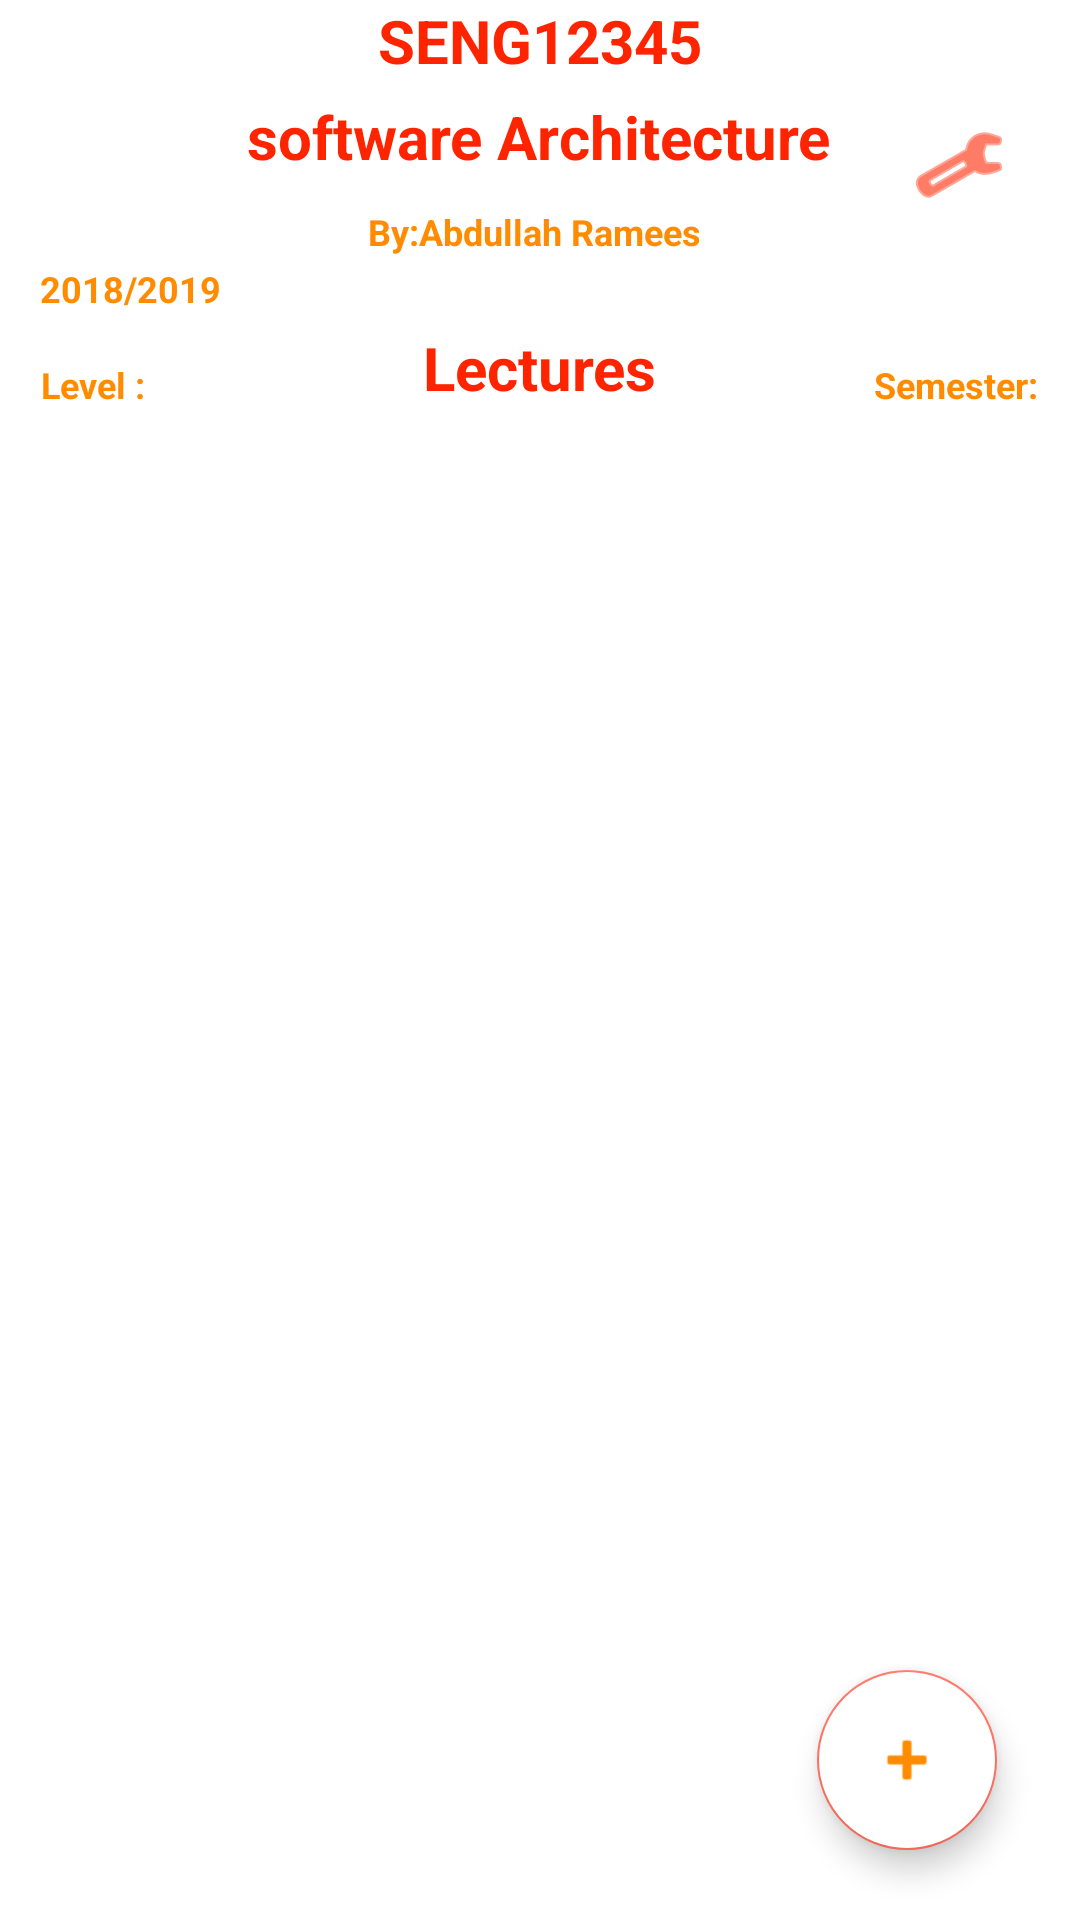

Reconstruct the res/layout file that produces this screen, plus the resources it refers to.
<!-- AndroidManifest.xml: application theme AppTheme -->
<!-- res/layout/fragment_teacher_course_view.xml -->
<?xml version="1.0" encoding="utf-8"?>
<androidx.constraintlayout.widget.ConstraintLayout
    xmlns:android="http://schemas.android.com/apk/res/android"
    xmlns:app="http://schemas.android.com/apk/res-auto"
    xmlns:tools="http://schemas.android.com/tools"
    android:layout_width="match_parent"
    android:background="@color/white"
    android:layout_height="match_parent"
    tools:context=".courses.teacher.TeacherCourseViewFragment">

    <androidx.recyclerview.widget.RecyclerView
        android:id="@+id/recyclerview"
        android:layout_width="match_parent"
        android:layout_height="match_parent"
        android:layout_marginTop="136dp"
        app:layout_constraintTop_toTopOf="parent"
        tools:layout_editor_absoluteX="0dp"
        tools:listitem="@layout/card_view_lecture_teacher">

    </androidx.recyclerview.widget.RecyclerView>

    <TextView
        android:id="@+id/textview_title2"
        android:layout_width="wrap_content"
        android:layout_height="wrap_content"
        android:text="Lectures"
        android:textSize="20sp"
        android:textStyle="bold"
        android:textColor="@color/primaryTextColor"
        app:layout_constraintBottom_toTopOf="@+id/recyclerview"
        app:layout_constraintEnd_toEndOf="parent"
        app:layout_constraintStart_toStartOf="parent" />

    <TextView
        android:id="@+id/textview_courseCodeLectures"
        android:layout_width="wrap_content"
        android:layout_height="wrap_content"
        android:text="SENG12345"
        android:textSize="20sp"
        android:textStyle="bold"
        android:textColor="@color/primaryTextColor"
        app:layout_constraintEnd_toEndOf="parent"
        app:layout_constraintStart_toStartOf="parent"
        app:layout_constraintTop_toTopOf="parent" />

    <TextView
        android:id="@+id/textview_coursenameLectures"
        android:layout_width="wrap_content"
        android:layout_height="wrap_content"
        android:layout_marginTop="32dp"
        android:text="software Architecture"
        android:textColor="@color/primaryTextColor"
        android:textSize="20sp"
        android:textStyle="bold"
        app:layout_constraintEnd_toEndOf="parent"
        app:layout_constraintHorizontal_bias="0.497"
        app:layout_constraintStart_toStartOf="parent"
        app:layout_constraintTop_toTopOf="parent" />

    <TextView
        android:id="@+id/textview_courseTeacherLectures"
        android:layout_width="wrap_content"
        android:layout_height="wrap_content"
        android:layout_marginTop="69dp"
        android:text="By:Abdullah Ramees"
        android:textColor="@color/yellow"
        android:textSize="12sp"
        android:textStyle="bold"
        app:layout_constraintEnd_toEndOf="parent"
        app:layout_constraintHorizontal_bias="0.493"
        app:layout_constraintStart_toStartOf="parent"
        app:layout_constraintTop_toTopOf="parent" />

    <TextView
        android:id="@+id/Level"
        android:layout_width="wrap_content"
        android:layout_height="wrap_content"
        android:layout_marginTop="120dp"
        android:text="Level :"
        android:textColor="@color/yellow"
        android:textSize="12sp"
        android:textStyle="bold"
        app:layout_constraintEnd_toEndOf="parent"
        app:layout_constraintHorizontal_bias="0.042"
        app:layout_constraintStart_toStartOf="parent"
        app:layout_constraintTop_toTopOf="parent" />

    <TextView
        android:id="@+id/Sem"
        android:layout_width="wrap_content"
        android:layout_height="wrap_content"
        android:layout_marginTop="120dp"
        android:text="Semester:"
        android:textColor="@color/yellow"
        android:textSize="12sp"
        android:textStyle="bold"
        app:layout_constraintEnd_toEndOf="parent"
        app:layout_constraintHorizontal_bias="0.954"
        app:layout_constraintStart_toStartOf="parent"
        app:layout_constraintTop_toTopOf="parent" />

    <TextView
        android:id="@+id/AcademicYearText"
        android:layout_width="wrap_content"
        android:layout_height="wrap_content"
        android:layout_marginTop="88dp"
        android:text="2018/2019"
        android:textColor="@color/yellow"
        android:textSize="12sp"
        android:textStyle="bold"
        app:layout_constraintEnd_toEndOf="parent"
        app:layout_constraintHorizontal_bias="0.045"
        app:layout_constraintStart_toStartOf="parent"
        app:layout_constraintTop_toTopOf="parent" />

    <com.google.android.material.floatingactionbutton.FloatingActionButton
        android:id="@+id/add"
        android:layout_width="wrap_content"
        android:layout_height="wrap_content"
        android:layout_marginEnd="15dp"
        android:focusable="true"
        app:fabCustomSize="60dp"
        app:rippleColor="#FFC107"
        android:backgroundTint="@color/white"
        android:backgroundTintMode="src_in"
        android:clickable="true"
        android:src="@android:drawable/ic_input_add"
        android:tint="@color/yellow"
        app:layout_constraintBottom_toBottomOf="parent"
        app:layout_constraintEnd_toEndOf="parent"
        app:layout_constraintHorizontal_bias="0.955"
        app:layout_constraintStart_toStartOf="parent"
        app:layout_constraintTop_toTopOf="parent"
        app:layout_constraintVertical_bias="0.96" />

    <ImageButton
        android:id="@+id/ManageButton"
        android:layout_width="69dp"
        android:layout_height="62dp"
        android:layout_marginTop="24dp"
        android:background="@color/white"
        android:src="@android:drawable/ic_menu_manage"
        app:layout_constraintEnd_toEndOf="parent"
        app:layout_constraintHorizontal_bias="0.578"
        app:layout_constraintStart_toEndOf="@+id/textview_coursenameLectures"
        app:layout_constraintTop_toTopOf="parent"
        app:tint="@color/primaryTextColor" />

</androidx.constraintlayout.widget.ConstraintLayout>
<!-- res/layout/card_view_lecture_teacher.xml (included above) -->
<?xml version="1.0" encoding="utf-8"?>
<androidx.cardview.widget.CardView
    xmlns:android="http://schemas.android.com/apk/res/android"
    xmlns:app="http://schemas.android.com/apk/res-auto"
    xmlns:tools="http://schemas.android.com/tools"
    android:layout_width="match_parent"
    android:layout_height="100dp"
    android:layout_margin="10dp"
    app:cardElevation="6dp">
    <androidx.constraintlayout.widget.ConstraintLayout
        android:layout_width="match_parent"
        android:layout_height="match_parent">

        <TextView
            android:id="@+id/textView_lecture"
            android:layout_width="wrap_content"
            android:layout_height="wrap_content"
            android:text="Lecture"
            android:textColor="@color/colorAccent"
            android:textSize="20sp"
            android:textStyle="bold"
            app:layout_constraintEnd_toEndOf="parent"
            app:layout_constraintStart_toStartOf="parent"
            app:layout_constraintTop_toTopOf="parent" />

        <TextView
            android:id="@+id/textview_lecture_Description"
            android:layout_width="250dp"
            android:layout_height="38dp"
            android:gravity="center_vertical"
            android:text="lecture Description"
            android:textColor="@color/primaryTextColor"
            android:textSize="15sp"
            app:layout_constraintBottom_toTopOf="@+id/textview_week"
            app:layout_constraintEnd_toEndOf="parent"
            app:layout_constraintHorizontal_bias="0.0"
            app:layout_constraintStart_toStartOf="parent"
            app:layout_constraintTop_toBottomOf="@+id/textView_lecture"
            app:layout_constraintVertical_bias="0.444" />

        <TextView
            android:id="@+id/textview_week"
            android:layout_width="85dp"
            android:layout_height="26dp"
            android:text="Week"
            android:gravity="center"
            android:textColor="@color/primaryTextColor"
            android:textSize="15sp"
            app:layout_constraintBottom_toBottomOf="parent"
            app:layout_constraintEnd_toEndOf="parent"
            app:layout_constraintHorizontal_bias="0.0"
            app:layout_constraintStart_toStartOf="parent"
            app:layout_constraintTop_toTopOf="parent"
            app:layout_constraintVertical_bias="1.0" />

        <TextView
            android:id="@+id/textview_LecCourseCodee"
            android:layout_width="85dp"
            android:layout_height="26dp"
            android:gravity="center"
            android:text="SENG 20158"
            android:textColor="@color/yellow"
            android:textSize="12sp"
            app:layout_constraintBottom_toBottomOf="parent"
            app:layout_constraintEnd_toEndOf="parent"
            app:layout_constraintHorizontal_bias="0.0"
            app:layout_constraintStart_toStartOf="parent"
            app:layout_constraintTop_toTopOf="parent"
            app:layout_constraintVertical_bias="0.0" />

        <ImageButton
            android:id="@+id/Goto"
            android:layout_width="52dp"
            android:layout_height="97dp"
            android:backgroundTint="@color/white"
            app:layout_constraintBottom_toBottomOf="parent"
            app:layout_constraintEnd_toEndOf="parent"
            app:layout_constraintHorizontal_bias="1.0"
            app:layout_constraintStart_toEndOf="@+id/textview_lecture_Description"
            app:layout_constraintTop_toTopOf="parent"
            app:layout_constraintVertical_bias="0.0"
            app:srcCompat="@android:drawable/ic_media_next"
            app:tint="@color/colorAccent" />

        <ImageButton
            android:id="@+id/goto1"
            android:layout_width="52dp"
            android:layout_height="97dp"
            android:backgroundTint="@color/white"
            app:layout_constraintBottom_toBottomOf="parent"
            app:layout_constraintEnd_toEndOf="parent"
            app:layout_constraintHorizontal_bias="0.353"
            app:layout_constraintStart_toEndOf="@+id/textview_lecture_Description"
            app:layout_constraintTop_toTopOf="parent"
            app:layout_constraintVertical_bias="0.0"
            app:srcCompat="@android:drawable/ic_menu_delete"
            app:tint="@color/colorAccent" />

    </androidx.constraintlayout.widget.ConstraintLayout>
</androidx.cardview.widget.CardView>
<!-- resources referenced by this layout -->
<resources>
  <color name="colorAccent">#fe6f5e</color>
  <color name="primaryTextColor">#ff2400</color>
  <color name="white">#FFFFFFFF</color>
  <color name="yellow">#ff8c00</color>
  <style name="AppTheme" parent="Theme.AppCompat.Light.DarkActionBar">
          
          <item name="colorPrimary">@color/colorPrimary</item>
          <item name="colorPrimaryDark">@color/colorPrimaryDark</item>
          <item name="colorAccent">@color/colorAccent</item>
      </style>
  <color name="colorPrimary">#ff033e</color>
  <color name="colorPrimaryDark">#ff2400</color>
</resources>
